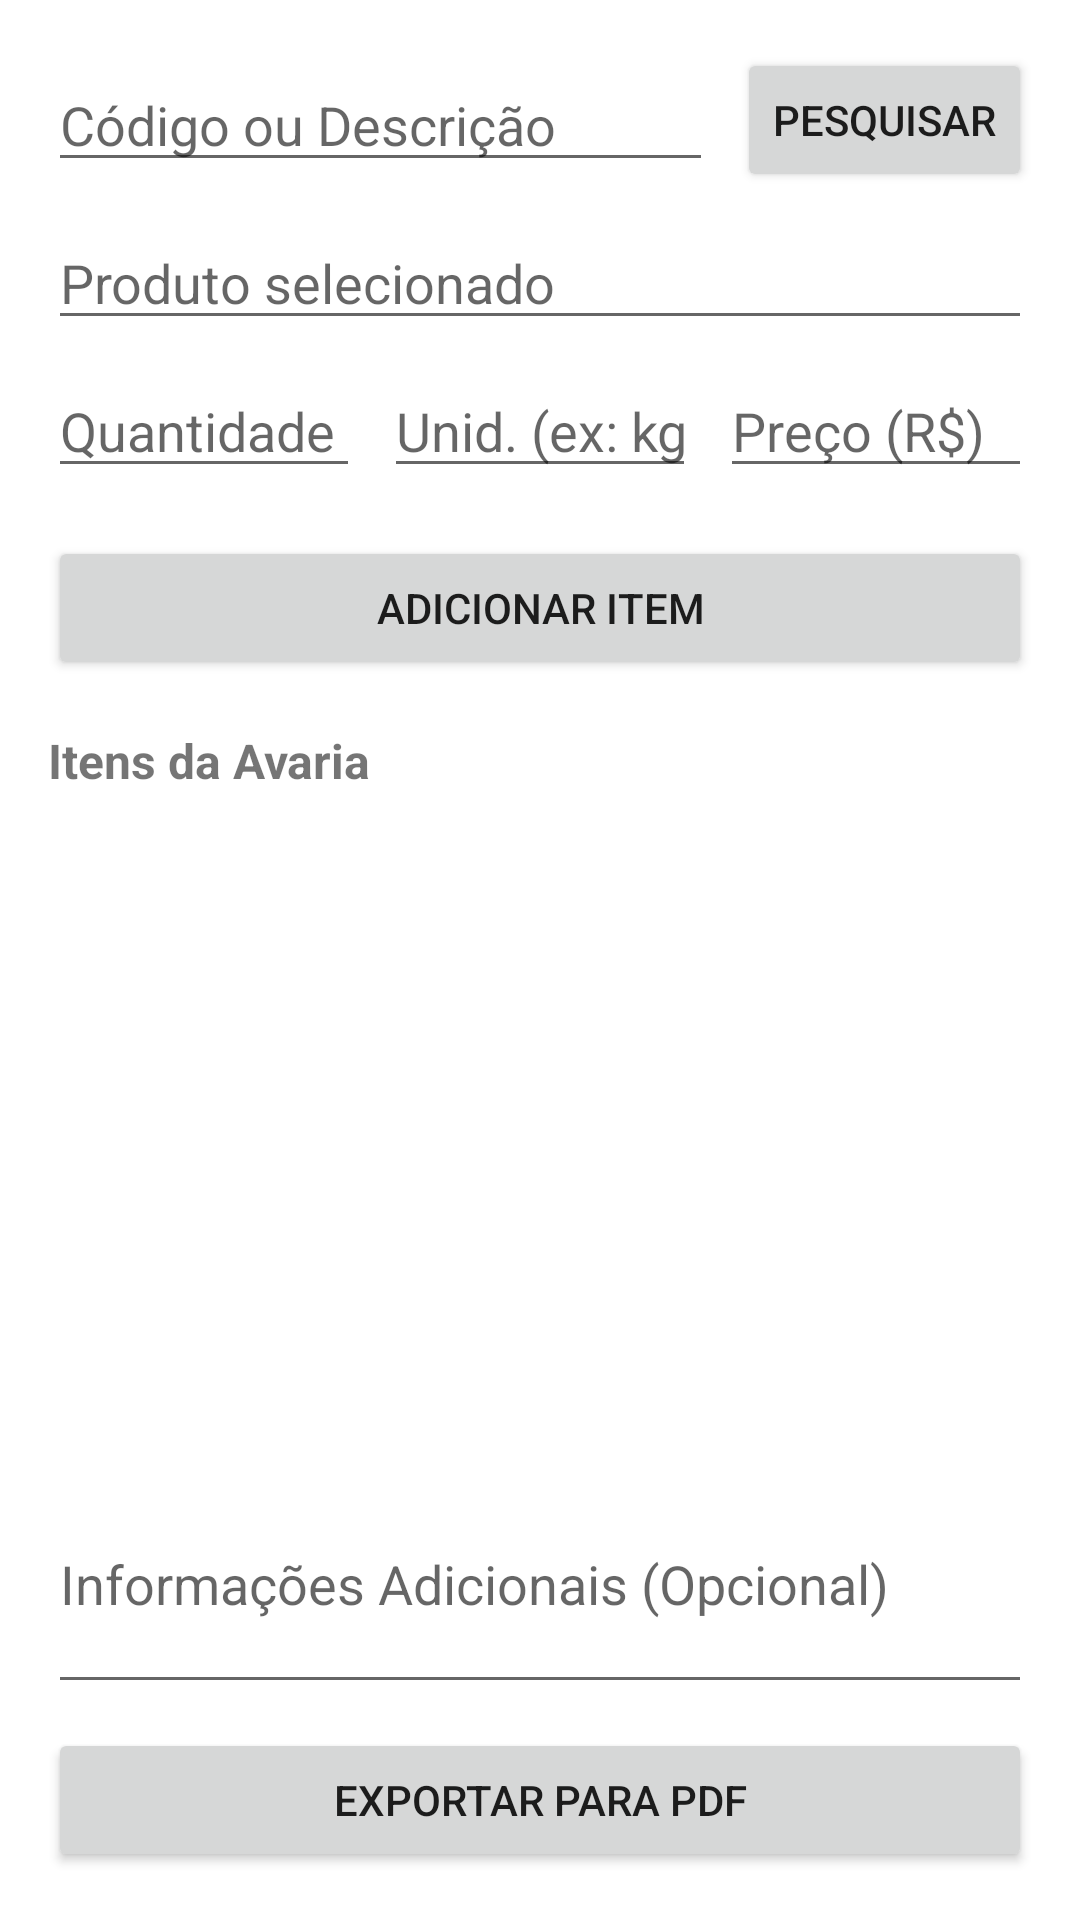

Produce the Android XML layout that renders to this screen, including the resource entries it uses.
<!-- AndroidManifest.xml: application theme AppTheme -->
<!-- res/layout/activity_avaria.xml -->
<?xml version="1.0" encoding="utf-8"?>
<LinearLayout xmlns:android="http://schemas.android.com/apk/res/android"
    xmlns:tools="http://schemas.android.com/tools"
    android:layout_width="match_parent"
    android:layout_height="match_parent"
    android:orientation="vertical"
    android:padding="16dp"
    tools:context=".AvariaActivity">

    <LinearLayout
        android:layout_width="match_parent"
        android:layout_height="wrap_content"
        android:orientation="horizontal"
        android:gravity="center_vertical">

        <EditText
            android:id="@+id/etBuscaProduto"
            android:layout_width="0dp"
            android:layout_height="wrap_content"
            android:layout_weight="1"
            android:hint="Código ou Descrição"
            android:inputType="text"
            android:maxLines="1" />

        <Button
            android:id="@+id/btnPesquisar"
            android:layout_width="wrap_content"
            android:layout_height="wrap_content"
            android:layout_marginStart="8dp"
            android:text="Pesquisar" />
    </LinearLayout>

    <EditText
        android:id="@+id/etDescricaoProduto"
        android:layout_width="match_parent"
        android:layout_height="wrap_content"
        android:layout_marginTop="8dp"
        android:hint="Produto selecionado"
        android:focusable="false"
        android:clickable="false"
        android:cursorVisible="false"
        android:textColor="@android:color/darker_gray" />

    <LinearLayout
        android:layout_width="match_parent"
        android:layout_height="wrap_content"
        android:layout_marginTop="8dp"
        android:orientation="horizontal">

        <EditText
            android:id="@+id/etQuantidade"
            android:layout_width="0dp"
            android:layout_height="wrap_content"
            android:layout_weight="1"
            android:hint="Quantidade"
            android:inputType="numberDecimal" />

        <EditText
            android:id="@+id/etUnidade"
            android:layout_width="0dp"
            android:layout_height="wrap_content"
            android:layout_weight="1"
            android:layout_marginStart="8dp"
            android:hint="Unid. (ex: kg)"
            android:inputType="text" />

        <EditText
            android:id="@+id/etPrecoUnitario"
            android:layout_width="0dp"
            android:layout_height="wrap_content"
            android:layout_weight="1"
            android:layout_marginStart="8dp"
            android:hint="Preço (R$)"
            android:inputType="numberDecimal" />
    </LinearLayout>

    <Button
        android:id="@+id/btnAdicionar"
        android:layout_width="match_parent"
        android:layout_height="wrap_content"
        android:layout_marginTop="16dp"
        android:text="Adicionar Item" />

    <TextView
        android:layout_width="match_parent"
        android:layout_height="wrap_content"
        android:layout_marginTop="16dp"
        android:text="Itens da Avaria"
        android:textSize="16sp"
        android:textStyle="bold" />

    <androidx.recyclerview.widget.RecyclerView
        android:id="@+id/recyclerViewAvarias"
        android:layout_width="match_parent"
        android:layout_height="0dp"
        android:layout_weight="1"
        android:layout_marginTop="8dp"
        tools:listitem="@layout/item_avaria" />

    
    <EditText
        android:id="@+id/etInfAdicional"
        android:layout_width="match_parent"
        android:layout_height="wrap_content"
        android:layout_marginTop="8dp"
        android:hint="Informações Adicionais (Opcional)"
        android:inputType="textMultiLine"
        android:minLines="2"
        android:gravity="top|start" />

    <Button
        android:id="@+id/btnGerarPdf"
        android:layout_width="match_parent"
        android:layout_height="wrap_content"
        android:layout_marginTop="8dp"
        android:text="Exportar para PDF" />

</LinearLayout>
<!-- res/layout/item_avaria.xml (included above) -->
<?xml version="1.0" encoding="utf-8"?>
<androidx.cardview.widget.CardView xmlns:android="http://schemas.android.com/apk/res/android"
    xmlns:app="http://schemas.android.com/apk/res-auto"
    android:layout_width="match_parent"
    android:layout_height="wrap_content"
    android:layout_marginVertical="4dp"
    android:layout_marginHorizontal="2dp"
    app:cardCornerRadius="4dp"
    app:cardElevation="2dp">

    <LinearLayout
        android:layout_width="match_parent"
        android:layout_height="wrap_content"
        android:orientation="horizontal"
        android:padding="12dp"
        android:gravity="center_vertical">

        <LinearLayout
            android:layout_width="0dp"
            android:layout_height="wrap_content"
            android:layout_weight="1"
            android:orientation="vertical">

            <TextView
                android:id="@+id/tvItemDescricao"
                android:layout_width="wrap_content"
                android:layout_height="wrap_content"
                android:text="Descrição do Produto"
                android:textSize="16sp"
                android:textStyle="bold"
                android:textColor="@android:color/black" />

            <LinearLayout
                android:layout_width="match_parent"
                android:layout_height="wrap_content"
                android:orientation="horizontal"
                android:layout_marginTop="4dp">

                <TextView
                    android:id="@+id/tvItemQtdUnidade"
                    android:layout_width="wrap_content"
                    android:layout_height="wrap_content"
                    android:text="2.5 kg"
                    android:textSize="14sp" />

                <TextView
                    android:layout_width="wrap_content"
                    android:layout_height="wrap_content"
                    android:text=" x R$ "
                    android:textSize="14sp" />

                <TextView
                    android:id="@+id/tvItemPreco"
                    android:layout_width="wrap_content"
                    android:layout_height="wrap_content"
                    android:text="15,00"
                    android:textSize="14sp" />
            </LinearLayout>
        </LinearLayout>

        <ImageButton
            android:id="@+id/btnEditarItem"
            android:layout_width="40dp"
            android:layout_height="40dp"
            android:src="@android:drawable/ic_menu_edit"
            android:background="?attr/selectableItemBackgroundBorderless"
            android:contentDescription="Editar item"
            app:tint="#1976D2" /> <ImageButton
        android:id="@+id/btnExcluirItem"
        android:layout_width="40dp"
        android:layout_height="40dp"
        android:layout_marginStart="8dp"
        android:src="@android:drawable/ic_menu_delete"
        android:background="?attr/selectableItemBackgroundBorderless"
        android:contentDescription="Excluir item"
        app:tint="#D32F2F" /> </LinearLayout>
</androidx.cardview.widget.CardView>
<!-- resources referenced by this layout -->
<resources>
  <style name="AppTheme" parent="Theme.AppCompat.Light.DarkActionBar">
          
          <item name="colorPrimary">@color/colorPrimary</item>
          <item name="colorPrimaryDark">@color/colorPrimaryDark</item>
          <item name="colorAccent">@color/colorAccent</item>
          <item name="android:windowBackground">@color/white</item>
      </style>
  <color name="colorPrimary">#6200EE</color>
  <color name="colorPrimaryDark">#3700B3</color>
  <color name="colorAccent">#03DAC5</color>
  <color name="white">#FFFFFF</color>
</resources>
